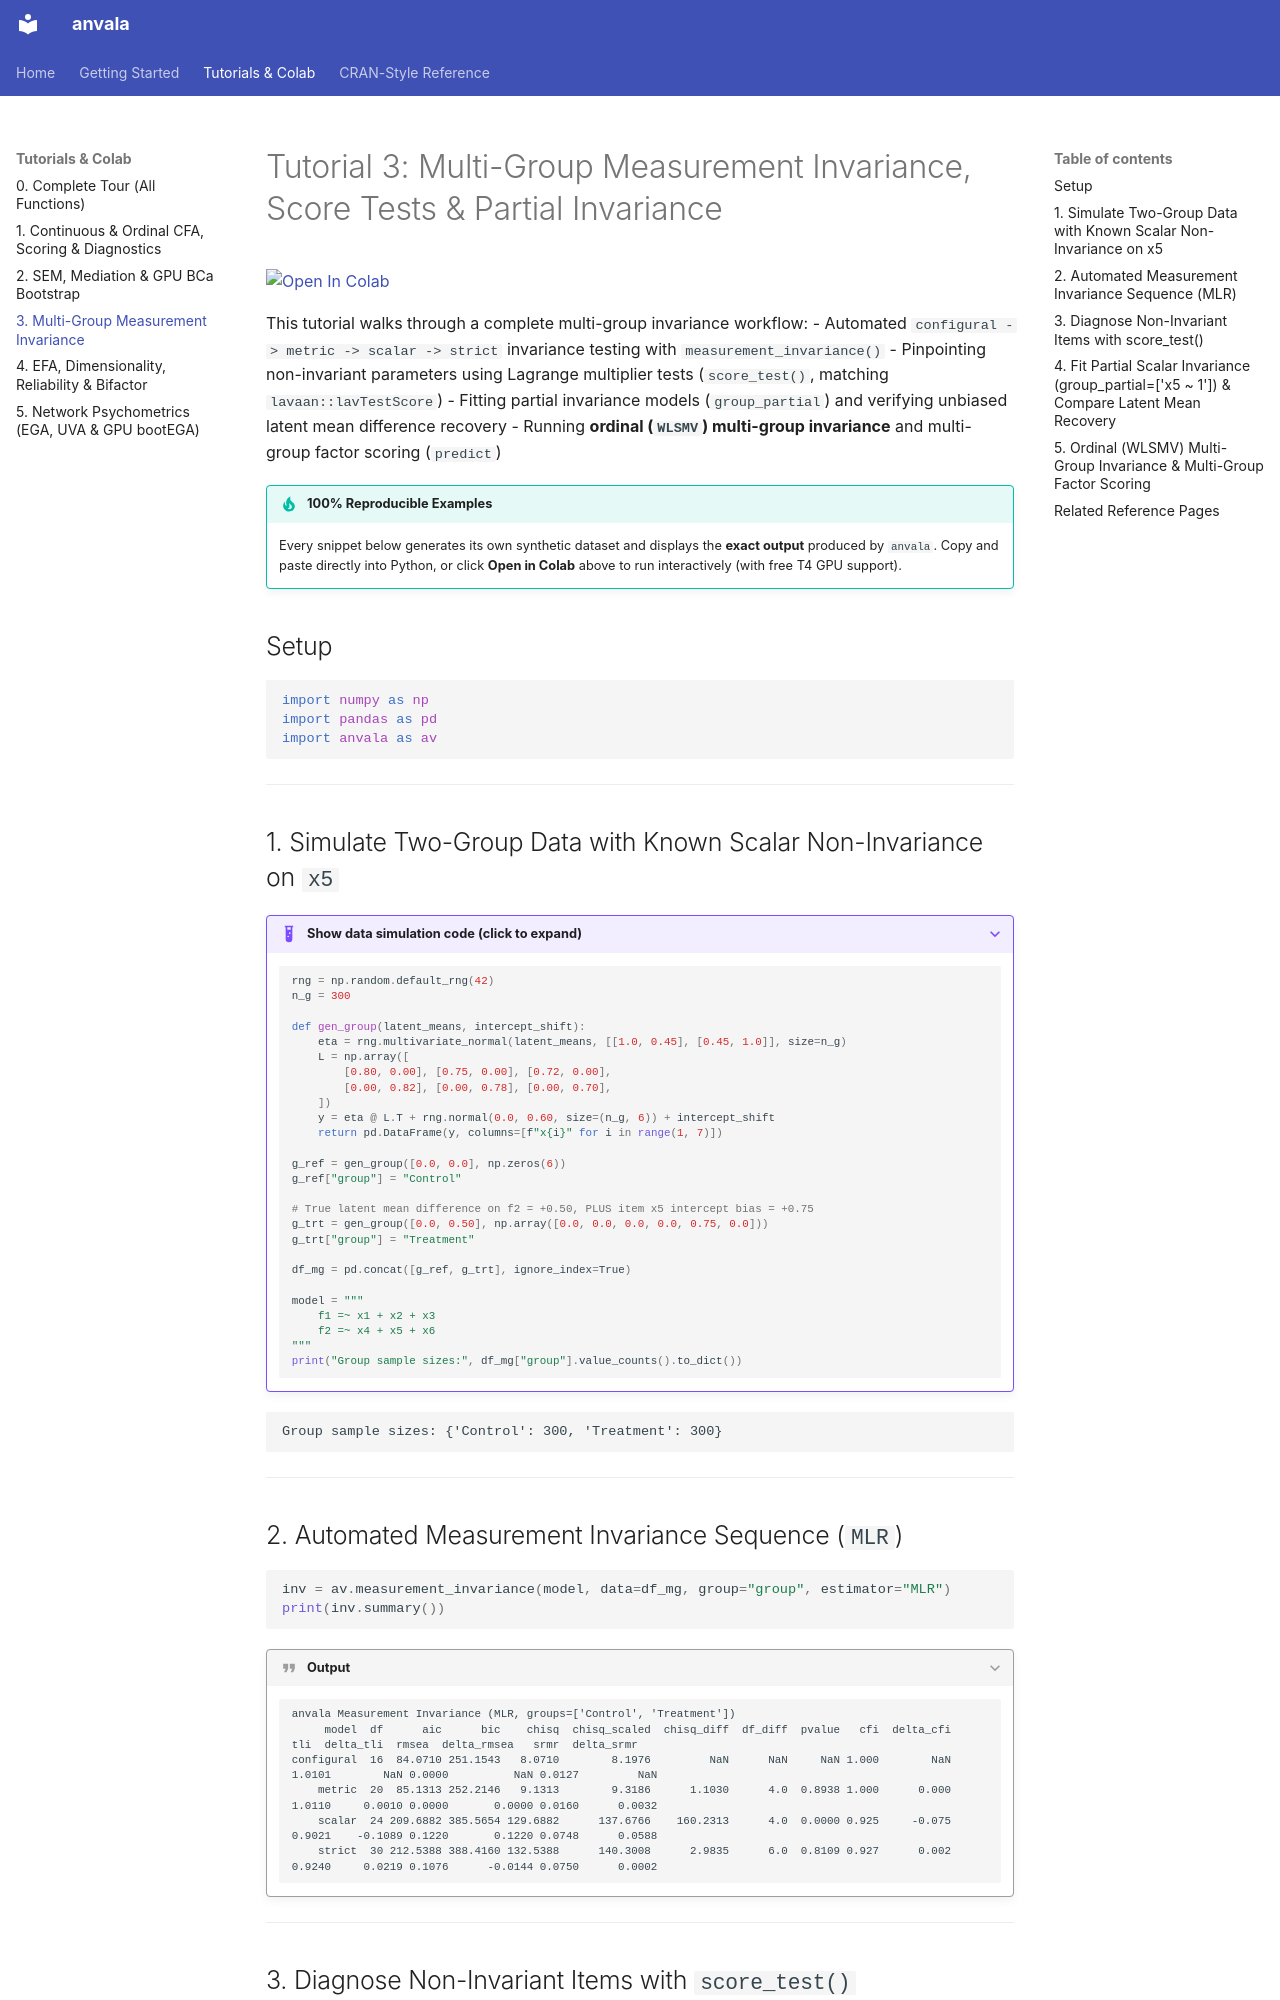

repository: FredPedrosa/anvala · page: tutorials/03-measurement-invariance/index.html · generator: mkdocs

# Tutorial 3: Multi-Group Measurement Invariance, Score Tests & Partial Invariance

[![Open In Colab](https://colab.research.google.com/assets/colab-badge.svg)](https://colab.research.google.com/github/FredPedrosa/anvala/blob/main/notebooks/03_multigroup_invariance.ipynb)

This tutorial walks through a complete multi-group invariance workflow:
- Automated `configural -> metric -> scalar -> strict` invariance testing with `measurement_invariance()`
- Pinpointing non-invariant parameters using Lagrange multiplier tests (`score_test()`, matching `lavaan::lavTestScore`)
- Fitting partial invariance models (`group_partial`) and verifying unbiased latent mean difference recovery
- Running **ordinal (`WLSMV`) multi-group invariance** and multi-group factor scoring (`predict`)

!!! tip "100% Reproducible Examples"
    Every snippet below generates its own synthetic dataset and displays the **exact output** produced by `anvala`. Copy and paste directly into Python, or click **Open in Colab** above to run interactively (with free T4 GPU support).

## Setup

```python
import numpy as np
import pandas as pd
import anvala as av
```

---

## 1. Simulate Two-Group Data with Known Scalar Non-Invariance on `x5`

??? example "Show data simulation code (click to expand)"
    ```python
    rng = np.random.default_rng(42)
    n_g = 300

    def gen_group(latent_means, intercept_shift):
        eta = rng.multivariate_normal(latent_means, [[1.0, 0.45], [0.45, 1.0]], size=n_g)
        L = np.array([
            [0.80, 0.00], [0.75, 0.00], [0.72, 0.00],
            [0.00, 0.82], [0.00, 0.78], [0.00, 0.70],
        ])
        y = eta @ L.T + rng.normal(0.0, 0.60, size=(n_g, 6)) + intercept_shift
        return pd.DataFrame(y, columns=[f"x{i}" for i in range(1, 7)])

    g_ref = gen_group([0.0, 0.0], np.zeros(6))
    g_ref["group"] = "Control"

    # True latent mean difference on f2 = +0.50, PLUS item x5 intercept bias = +0.75
    g_trt = gen_group([0.0, 0.50], np.array([0.0, 0.0, 0.0, 0.0, 0.75, 0.0]))
    g_trt["group"] = "Treatment"

    df_mg = pd.concat([g_ref, g_trt], ignore_index=True)

    model = """
        f1 =~ x1 + x2 + x3
        f2 =~ x4 + x5 + x6
    """
    print("Group sample sizes:", df_mg["group"].value_counts().to_dict())
    ```

```text
Group sample sizes: {'Control': 300, 'Treatment': 300}
```

---

## 2. Automated Measurement Invariance Sequence (`MLR`)

```python
inv = av.measurement_invariance(model, data=df_mg, group="group", estimator="MLR")
print(inv.summary())
```

???+ quote "Output"
    ```text
    anvala Measurement Invariance (MLR, groups=['Control', 'Treatment'])
         model  df      aic      bic    chisq  chisq_scaled  chisq_diff  df_diff  pvalue   cfi  delta_cfi    tli  delta_tli  rmsea  delta_rmsea   srmr  delta_srmr
    configural  16  84.0710 251.1543   8.0710        8.1976         NaN      NaN     NaN 1.000        NaN 1.0101        NaN 0.0000          NaN 0.0127         NaN
        metric  20  85.1313 252.2146   9.1313        9.3186      1.1030      4.0  0.8938 1.000      0.000 1.0110     0.0010 0.0000       0.0000 0.0160      0.0032
        scalar  24 209.6882 385.5654 129.6882      137.6766    160.2313      4.0  0.0000 0.925     -0.075 0.9021    -0.1089 0.1220       0.1220 0.0748      0.0588
        strict  30 212.5388 388.4160 132.5388      140.3008      2.9835      6.0  0.8109 0.927      0.002 0.9240     0.0219 0.1076      -0.0144 0.0750      0.0002
    ```

---
